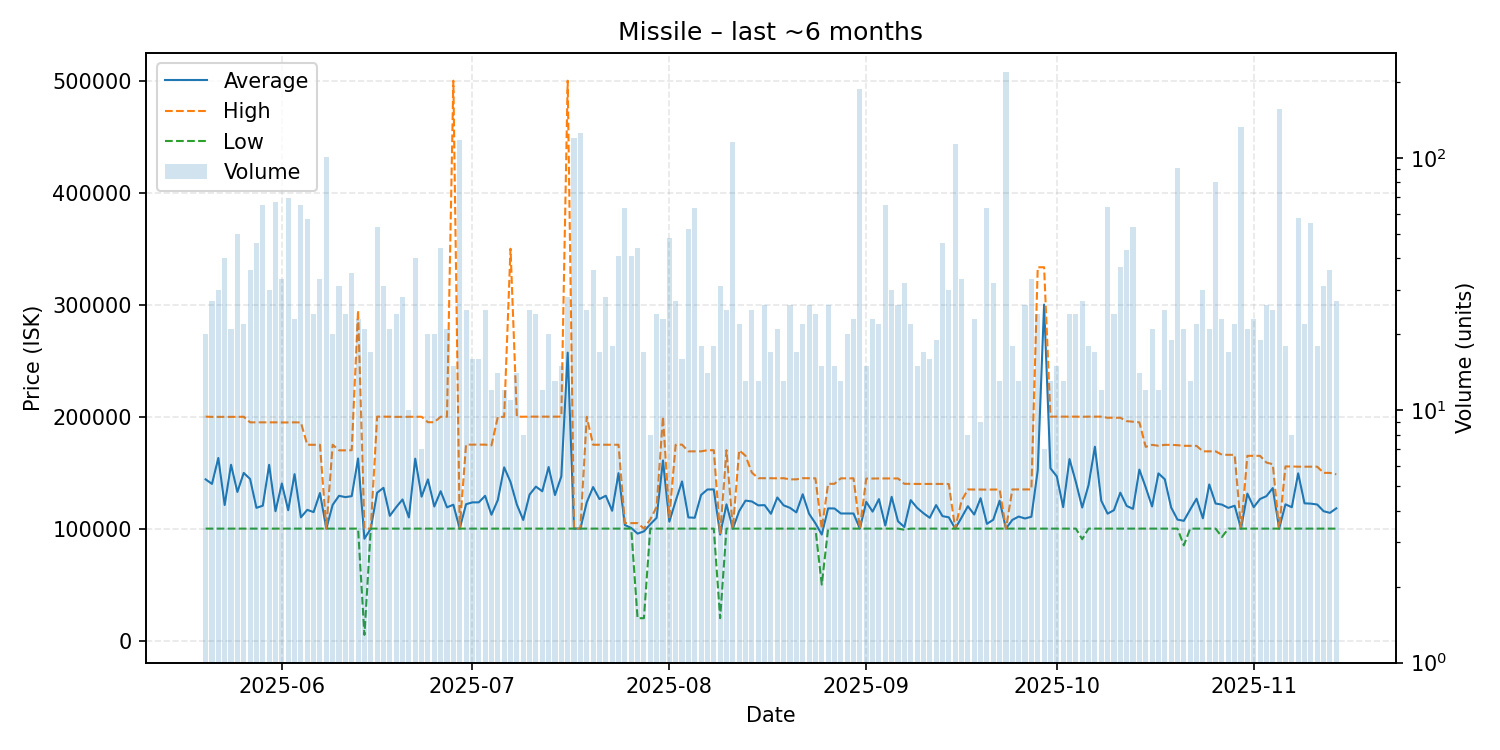

The table this chart was drawn from, first rows:
date, average, highest, lowest, order_count, volume
2025-05-20, 143990, 200000, 100000, 20, 20
2025-05-21, 139933, 199800, 100000, 27, 27
2025-05-22, 163104, 199800, 100000, 25, 30
2025-05-23, 121093, 199800, 100000, 21, 40
2025-05-24, 157014, 199800, 100000, 21, 21
2025-05-25, 132756, 199800, 100000, 22, 50
2025-05-26, 149741, 199900, 100000, 22, 22
2025-05-27, 144328, 194900, 100000, 31, 36
2025-05-28, 118567, 194900, 100000, 26, 46
2025-05-29, 120445, 194900, 100000, 33, 65
2025-05-30, 156940, 194900, 100000, 26, 30
2025-05-31, 115530, 194900, 100000, 32, 67
2025-06-01, 140264, 194800, 100000, 33, 33
2025-06-02, 116416, 194800, 100000, 50, 69
2025-06-03, 148613, 194900, 100000, 23, 23
2025-06-04, 110054, 194800, 100000, 23, 65
2025-06-05, 116737, 174900, 100000, 32, 57
2025-06-06, 114754, 174850, 100000, 24, 24
2025-06-07, 131773, 174900, 100000, 29, 33
2025-06-08, 100000, 100000, 100000, 32, 101
2025-06-09, 121220, 174900, 100000, 20, 20
2025-06-10, 129313, 169900, 100000, 31, 31
2025-06-11, 128104, 169900, 100000, 24, 24
2025-06-12, 129003, 170000, 100000, 33, 35
2025-06-13, 162617, 295000, 100000, 18, 23
2025-06-14, 90961, 100000, 5100, 21, 21
2025-06-15, 100000, 100000, 100000, 17, 17
2025-06-16, 132074, 200000, 100000, 25, 53
2025-06-17, 136418, 200000, 100000, 26, 31
2025-06-18, 111419, 199950, 100000, 18, 21
2025-06-19, 119126, 199800, 100000, 15, 24
2025-06-20, 126027, 199850, 100000, 25, 28
2025-06-21, 109990, 199900, 100000, 10, 10
2025-06-22, 162442, 199900, 100000, 22, 40
2025-06-23, 128543, 199900, 100000, 7, 7
2025-06-24, 143945, 195000, 100000, 20, 20
2025-06-25, 119750, 195000, 100000, 19, 20
2025-06-26, 133386, 199900, 100000, 28, 44
2025-06-27, 118998, 199900, 100000, 18, 21
2025-06-28, 121335, 500000, 100000, 14, 15
2025-06-29, 100000, 100000, 100000, 18, 118
2025-06-30, 121793, 175000, 100000, 24, 25
2025-07-01, 123438, 175000, 100000, 16, 16
2025-07-02, 123438, 175000, 100000, 16, 16
2025-07-03, 129268, 175000, 100000, 22, 25
2025-07-04, 112383, 174300, 100000, 12, 12
2025-07-05, 125494, 199750, 100000, 14, 14
2025-07-06, 154718, 199800, 100000, 12, 12
2025-07-07, 141628, 349950, 100000, 11, 11
2025-07-08, 121429, 200000, 100000, 13, 14
2025-07-09, 107739, 199900, 100000, 8, 8
2025-07-10, 130396, 200000, 100000, 25, 25
2025-07-11, 137500, 200000, 100000, 24, 24
2025-07-12, 133333, 200000, 100000, 12, 12
2025-07-13, 155000, 200000, 100000, 19, 20
2025-07-14, 130000, 200000, 100000, 13, 13
2025-07-15, 146667, 200000, 100000, 15, 15
2025-07-16, 257143, 500000, 100000, 27, 28
2025-07-17, 100000, 100000, 100000, 11, 120
2025-07-18, 100000, 100000, 100000, 21, 125
... 119 more rows
